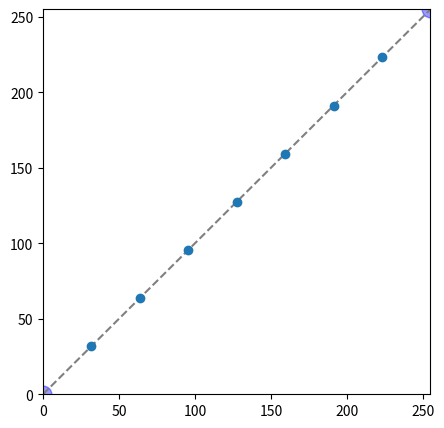

The script that saved this image:
import numpy as np
from scipy.interpolate import interp1d
from matplotlib import pyplot as plt 

class CurveBrowser():
    def __init__(self,fig,ax):
        self.num_ctrl_pt=9
        length=len(np.linspace(0,255,self.num_ctrl_pt))
        self.xs=np.linspace(0,255,self.num_ctrl_pt)[1:length-1]
        self.ys=np.linspace(0,255,self.num_ctrl_pt)[1:length-1]
        ax.plot([0,255],[0,255],'o', ms=12,alpha=0.4,
                            color='b')
        ax.plot(np.linspace(0,255,100),np.linspace(0,255,100),'--',color='gray')


        self.lastind=0
        self.selected, =ax.plot([self.xs[0]],[self.ys[0]],'o', ms=12,alpha=0.4,
                            color='red', visible=False)
        self.moved, =ax.plot([self.xs[0]],[self.ys[0]],'o', ms=12,alpha=0.4,
                            color='green', visible=False)

        self.plotted, = ax.plot(self.xs,self.ys,'o',picker=5)
        self.curve, =ax.plot([],[],'-',visible=False)

        self.movedxy=None
        self.fig=fig
        self.ax=ax

        self.pressed_loc=None

    def onpick(self,event):
        if event.artist!=self.plotted:
            return True

        N=len(event.ind)
        if not N:
            return True

        if 0 in event.ind or self.num_ctrl_pt-1 in event.ind:
            return True

        x=event.mouseevent.xdata
        y=event.mouseevent.ydata

        distances=np.hypot(x-self.xs[event.ind],y-self.ys[event.ind])
        indmin=distances.argmin()
        dataind=event.ind[indmin]

        self.pressed_loc = x,y

        self.lastind=dataind
        self.update()


    def on_key_pressed(self,event):
        if self.lastind is None:
            return

        if event.key in ['n', 'right','up']:
            inc=1
        elif event.key in ['p','left','down']:
            inc=-1
        else:
            inc=0
            
        print(event.key)
        self.lastind+=inc
        self.lastind=self.lastind % len(self.xs)
        self.update()

    def update(self):
        if self.lastind is None:
            return 

        dataind=self.lastind
        self.selected.set_visible(True)
        self.selected.set_data(self.xs[dataind],self.ys[dataind])
        self.draw_interpolation()
        self.fig.canvas.draw()

    def on_motion(self,event):

        if self.pressed_loc is None:
            return
        if event.inaxes != self.ax:
            return

        xpress,ypress=self.pressed_loc        
        print(event,xpress,ypress)

        dx=event.xdata-xpress
        dy=event.ydata-ypress

        xnew,ynew=dx+self.xs[self.lastind],dy+self.ys[self.lastind]
        print(xnew,ynew)
        self.moved.set_visible(True)
        self.moved.set_data([xnew],[ynew])
        self.fig.canvas.draw()
        self.movedxy=(xnew,ynew)

    def on_release(self,event):

        if self.movedxy is None:
            return True

        self.pressed_loc=None
        self.moved.set_visible(False)
        self.moved.set_data([self.movedxy[0]],self.movedxy[1])

        self.xs[self.lastind]=self.movedxy[0]
        self.ys[self.lastind]=self.movedxy[1]

        self.plotted.set_data(self.xs,self.ys)

        self.fig.canvas.draw()
        self.update()
        self.movedxy=None

    def draw_interpolation(self):

        approx_func=interp1d([0]+list(self.xs)+[255],[0]+list(self.ys)+[255])
        xs4func=np.linspace(0,255,num=1000)
        self.curve.set_data(xs4func,approx_func(xs4func))
        self.curve.set_visible(True)




def main():
    fig, ax=plt.subplots(figsize=(5,5))
    ax.set_xlim([0,255])
    ax.set_ylim([0,255])

    browser=CurveBrowser(fig,ax)

    fig.canvas.mpl_connect('pick_event',browser.onpick)
    fig.canvas.mpl_connect('key_press_event',browser.on_key_pressed)
    fig.canvas.mpl_connect('motion_notify_event',browser.on_motion)
    fig.canvas.mpl_connect('button_release_event',browser.on_release)

    plt.show()

if __name__ == '__main__':
    main()